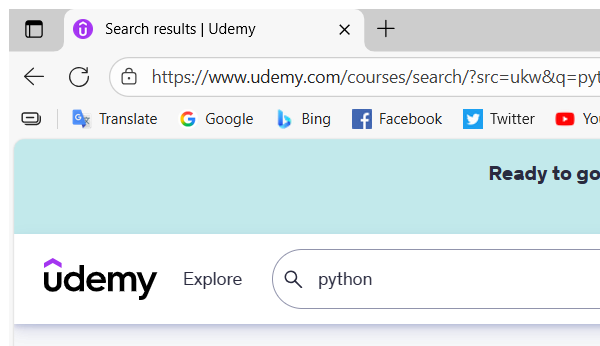
Task: Extracting details about more than one course on udemy
Workflow: SignOut

Step 1: Attach Browser 'msedge.exe Search' in window 'Search results | Udemy' (msedge.exe)

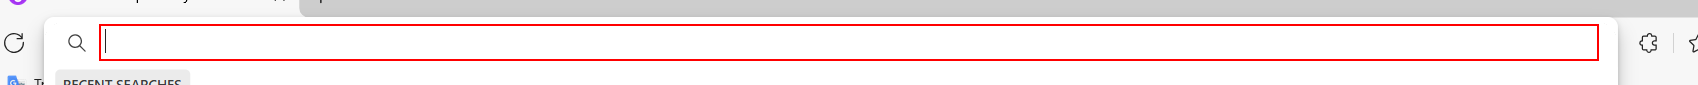
Step 2: type "www.udemy.com/user/logout/" into the editable text 'Address and search bar' in window 'Search results | Udemy - Personal - Microsoft Edge' (msedge.exe)
